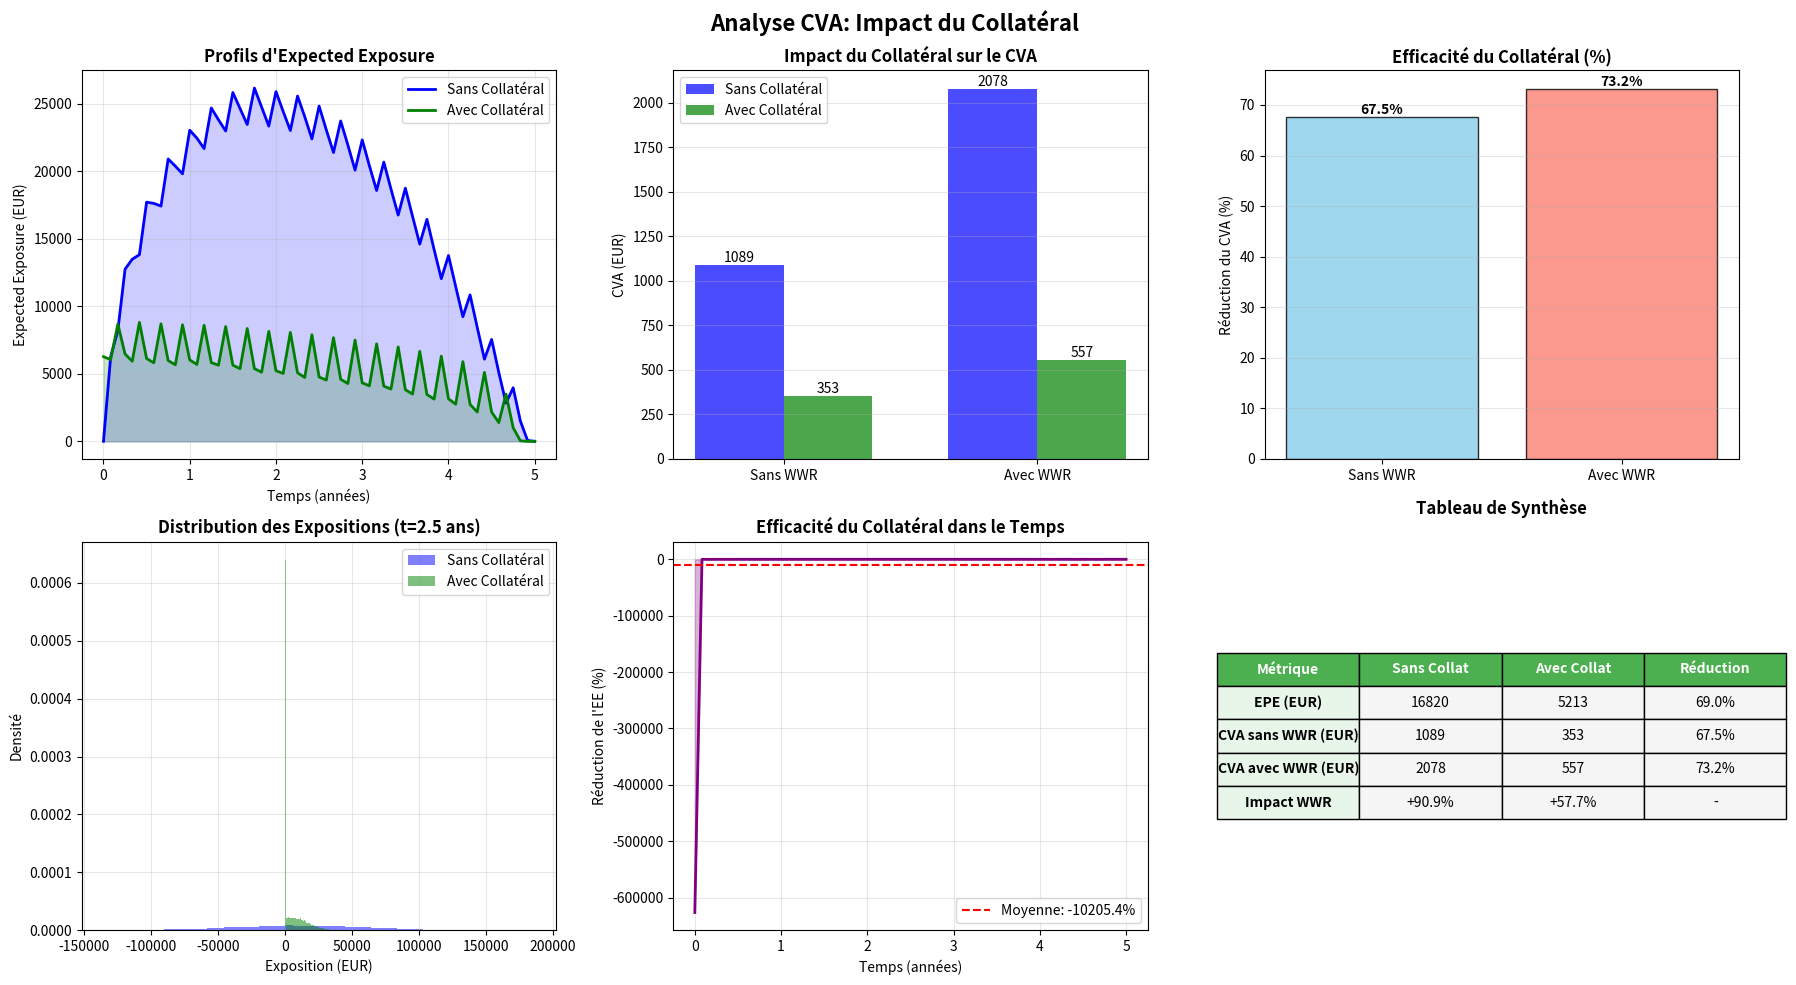

This chart was generated by the following Python code:
import numpy as np
import matplotlib.pyplot as plt
from dataclasses import dataclass
from typing import Optional, Dict
import scipy.stats as stats
import time

@dataclass
class MarketData:
    """Données de marché pour le pricing"""
    r: float  # taux sans risque
    sigma: float  # volatilité
    initial_rate: float
    spread_credit: float
    recovery_rate: float
    kappa: float = 0.1
    theta: float = 0.03

@dataclass 
class SwapParameters:
    """Paramètres du swap"""
    notional: float
    maturity: float
    fixed_rate: float
    payment_frequency: int
    is_payer: bool

@dataclass
class CollateralParameters:
    """Paramètres du collatéral (CSA - Credit Support Annex)"""
    threshold: float  # Seuil en dessous duquel pas de collatéral
    minimum_transfer: float  # Montant minimum de transfert (MTA)
    margin_period: int  # Période de risque de marge en jours (MPR)
    haircut: float  # Décote sur le collatéral
    frequency: int  # Fréquence d'appel de marge (jours)

def generate_correlated_variables_for_wwr(Nmc: int, rate_paths: np.ndarray, 
                                        correlation_wwr: float) -> np.ndarray:
    """Génère des variables corrélées pour le Wrong-Way Risk"""
    # Utilisation du niveau moyen des taux comme facteur systémique
    rate_mean = np.mean(rate_paths, axis=1)
    rate_normalized = (rate_mean - np.mean(rate_mean)) / np.std(rate_mean)
    
    Z_independent = np.random.normal(0, 1, Nmc)
    Z_correlated = (correlation_wwr * rate_normalized + 
                   np.sqrt(1 - correlation_wwr**2) * Z_independent)
    
    return Z_correlated

class VasicekModel:
    """Modèle de Vasicek pour les taux d'intérêt"""
    
    def __init__(self, r0: float, kappa: float, theta: float, sigma: float):
        self.r0 = r0
        self.kappa = kappa
        self.theta = theta
        self.sigma = sigma
        
    def simulate_paths(self, T: float, dt: float, Nmc: int) -> np.ndarray:
        """Simule les trajectoires de taux"""
        n_steps = int(round(T / dt))
        rate_paths = np.zeros((Nmc, n_steps + 1))
        rate_paths[:, 0] = self.r0
        
        dW = np.random.normal(0, np.sqrt(dt), (Nmc, n_steps))
        
        for i in range(n_steps):
            drift = self.kappa * (self.theta - rate_paths[:, i]) * dt
            diffusion = self.sigma * dW[:, i]
            rate_paths[:, i + 1] = rate_paths[:, i] + drift + diffusion
            rate_paths[:, i + 1] = np.maximum(rate_paths[:, i + 1], -0.05)
            
        return rate_paths
    
    def zero_coupon_bond(self, tau: float, r_current: np.ndarray) -> np.ndarray:
        """Prix du zéro-coupon Vasicek"""
        if tau <= 0:
            return np.ones_like(r_current)
            
        if self.kappa == 0:
            B = tau
            A = np.exp(-self.theta * tau + (self.sigma**2 * tau**3) / 6)
        else:
            B = (1 - np.exp(-self.kappa * tau)) / self.kappa
            term1 = (self.theta - self.sigma**2 / (2 * self.kappa**2)) * (B - tau)
            term2 = (self.sigma**2 * B**2) / (4 * self.kappa)
            A = np.exp(term1 - term2)
        
        return A * np.exp(-B * r_current)

class InterestRateSwap:
    """Swap de taux avec valorisation complète"""
    
    def __init__(self, params: SwapParameters, market_data: MarketData, 
                 rate_model: VasicekModel):
        self.params = params
        self.market_data = market_data
        self.rate_model = rate_model
        self.payment_dates = self._generate_payment_dates()
        
        if self.params.fixed_rate == 0.0:
            self.params.fixed_rate = self._calculate_atm_rate()
        
    def _generate_payment_dates(self) -> np.ndarray:
        dt = 1.0 / self.params.payment_frequency
        return np.arange(dt, self.params.maturity + dt, dt)
    
    def _calculate_atm_rate(self) -> float:
        """Calcul du taux swap ATM"""
        dt = 1.0 / self.params.payment_frequency
        
        zcb_prices = []
        for date in self.payment_dates:
            price = self.rate_model.zero_coupon_bond(
                date, np.array([self.market_data.initial_rate])
            )[0]
            zcb_prices.append(price)
        
        zcb_prices = np.array(zcb_prices)
        annuity = np.sum(dt * zcb_prices)
        
        if annuity > 0:
            return (1 - zcb_prices[-1]) / annuity
        else:
            return self.market_data.initial_rate
    
    def calculate_npv_paths(self, rate_paths: np.ndarray, time_grid: np.ndarray) -> np.ndarray:
        """Calcul de la NPV par re-valorisation complète"""
        Nmc, n_steps = rate_paths.shape
        npv_paths = np.zeros_like(rate_paths)
        dt_payment = 1.0 / self.params.payment_frequency

        for i in range(n_steps - 1):
            t = time_grid[i]
            r_t = rate_paths[:, i]
            
            future_payment_dates = self.payment_dates[self.payment_dates > t]
            
            if len(future_payment_dates) == 0:
                npv_paths[:, i] = 0.0
                continue
            
            # Jambe fixe
            pv_fixed_leg = np.zeros(Nmc)
            for payment_date in future_payment_dates:
                tau = payment_date - t
                if tau > 0:
                    zc_prices = self.rate_model.zero_coupon_bond(tau, r_t)
                    pv_fixed_leg += zc_prices * dt_payment
            
            pv_fixed_leg *= self.params.fixed_rate * self.params.notional

            # Jambe flottante
            maturity_tau = self.params.maturity - t
            if maturity_tau > 0:
                zc_maturity = self.rate_model.zero_coupon_bond(maturity_tau, r_t)
                pv_float_leg = self.params.notional * (1 - zc_maturity)
            else:
                pv_float_leg = np.zeros(Nmc)

            # NPV selon position
            if self.params.is_payer:
                npv_paths[:, i] = pv_float_leg - pv_fixed_leg
            else:
                npv_paths[:, i] = pv_fixed_leg - pv_float_leg
                
        return npv_paths

class CollateralizedExposure:
    """Gestion de l'exposition avec collatéral"""
    
    def __init__(self, collateral_params: CollateralParameters):
        self.params = collateral_params
        
    def calculate_collateral_amount(self, mtm: float) -> float:
        """
        Calcule le montant de collatéral requis selon les règles CSA
        MTM positif = nous devons recevoir du collatéral
        MTM négatif = nous devons poster du collatéral
        """
        # Si le MTM est en notre faveur et dépasse le threshold
        if mtm > self.params.threshold:
            excess = mtm - self.params.threshold
            # On ne demande du collatéral que si l'excès dépasse le MTA
            if excess > self.params.minimum_transfer:
                return excess * (1 - self.params.haircut)
        # Si le MTM est contre nous et dépasse le threshold (négatif)
        elif mtm < -self.params.threshold:
            excess = abs(mtm) - self.params.threshold
            if excess > self.params.minimum_transfer:
                # On doit poster du collatéral
                return -excess * (1 - self.params.haircut)
        
        return 0.0
    
    def calculate_collateralized_exposure(self, npv_paths: np.ndarray, 
                                         time_grid: np.ndarray) -> np.ndarray:
        """
        Calcule l'exposition effective avec collatéral
        
        Points clés:
        1. Le collatéral est mis à jour selon la fréquence définie
        2. L'exposition tient compte du MPR (délai de liquidation)
        3. L'exposition = max(0, MTM - Collatéral reçu)
        """
        Nmc, n_steps = npv_paths.shape
        collateralized_exposure = np.zeros_like(npv_paths)
        
        # Conversion du MPR et de la fréquence en pas de temps
        dt = time_grid[1] - time_grid[0] if len(time_grid) > 1 else 1/12
        days_per_year = 365
        mpr_steps = max(1, int(self.params.margin_period / days_per_year / dt))
        margin_call_frequency = max(1, int(self.params.frequency / days_per_year / dt))
        
        # Pour chaque trajectoire
        for j in range(Nmc):
            collateral_held = 0.0
            last_margin_call = 0
            
            for i in range(n_steps):
                # Mise à jour du collatéral selon la fréquence
                if (i - last_margin_call) >= margin_call_frequency:
                    # Calcul du collatéral basé sur le MTM actuel
                    collateral_held = self.calculate_collateral_amount(npv_paths[j, i])
                    last_margin_call = i
                
                # Calcul de l'exposition en tenant compte du MPR
                # Pendant le MPR, le MTM peut changer mais le collatéral reste fixe
                if i + mpr_steps < n_steps:
                    # MTM futur potentiel après le MPR
                    future_mtm = npv_paths[j, i + mpr_steps]
                else:
                    # Proche de la maturité, on prend le MTM actuel
                    future_mtm = npv_paths[j, i]
                
                # Exposition = max(0, MTM futur - Collatéral détenu)
                # Si on a reçu du collatéral (collateral_held > 0), il réduit l'exposition
                if collateral_held > 0:
                    # On a reçu du collatéral
                    collateralized_exposure[j, i] = max(0, future_mtm - collateral_held)
                else:
                    # Pas de collatéral reçu ou on a posté du collatéral
                    collateralized_exposure[j, i] = max(0, future_mtm)
        
        return collateralized_exposure

class DefaultModel:
    """Modèle de défaut avec intensité constante"""
    
    def __init__(self, lambda_default: float, recovery_rate: float):
        self.lambda_default = lambda_default
        self.recovery_rate = recovery_rate
        
    def simulate_default_times(self, T: float, Nmc: int, 
                             Z_latent: Optional[np.ndarray] = None) -> np.ndarray:
        """Simule les temps de défaut via copule"""
        if Z_latent is None:
            Z_latent = np.random.normal(0, 1, Nmc)
        
        U = stats.norm.cdf(-Z_latent)
        U = np.clip(U, 1e-10, 1-1e-10)
        
        return -np.log(U) / self.lambda_default

class CVAEngine:
    """Moteur CVA avec support du collatéral"""
    
    def __init__(self, market_data: MarketData):
        self.market_data = market_data
        
    def calculate_exposure_metrics(self, npv_paths: np.ndarray, time_grid: np.ndarray,
                                  label: str = "") -> dict:
        """Calcule les métriques d'exposition"""
        positive_exposure = np.maximum(npv_paths, 0)
        
        ee = np.mean(positive_exposure, axis=0)
        pfe_95 = np.percentile(positive_exposure, 95, axis=0)
        pfe_99 = np.percentile(positive_exposure, 99, axis=0)
        epe = np.mean(ee)
        
        return {
            'label': label,
            'ee': ee, 
            'pfe_95': pfe_95, 
            'pfe_99': pfe_99,
            'epe': epe,
            'max_pfe': np.max(pfe_95)
        }
    
    def calculate_stochastic_discount_factors(self, rate_paths: np.ndarray, 
                                            time_grid: np.ndarray) -> np.ndarray:
        """Calcul des facteurs d'actualisation stochastiques"""
        dt = time_grid[1] - time_grid[0] if len(time_grid) > 1 else 0.0
        
        n_rate_steps = rate_paths.shape[1]
        n_time_steps = len(time_grid)
        rates_for_integration = rate_paths[:, :min(n_rate_steps, n_time_steps)]
        
        integrated_rates = np.cumsum(rates_for_integration * dt, axis=1)
        
        return np.exp(-integrated_rates)
    
    def calculate_cva_direct(self, npv_paths: np.ndarray, 
                           default_times: np.ndarray,
                           time_grid: np.ndarray,
                           rate_paths: np.ndarray,
                           label: str = "") -> dict:
        """CVA avec actualisation stochastique"""
        Nmc = len(default_times)
        losses = np.zeros(Nmc)
        lgd = 1 - self.market_data.recovery_rate
        
        discount_factors = self.calculate_stochastic_discount_factors(rate_paths, time_grid)
        
        for j in range(Nmc):
            default_time = default_times[j]
            
            if default_time <= time_grid[-1]:
                default_idx = np.searchsorted(time_grid, default_time, side='right') - 1
                default_idx = np.clip(default_idx, 0, len(time_grid) - 1)
                
                exposure = max(0, npv_paths[j, default_idx])
                discount = discount_factors[j, default_idx]
                losses[j] = lgd * exposure * discount
        
        cva_direct = np.mean(losses)
        cva_std_error = np.std(losses, ddof=1) / np.sqrt(Nmc)
        
        return {
            'label': label,
            'cva_direct': cva_direct,
            'std_error': cva_std_error,
            'confidence_95': 1.96 * cva_std_error,
            'losses': losses
        }

def run_cva_collateral_analysis() -> Dict:
    """Analyse CVA avec impact du collatéral uniquement"""
    
    print("="*80)
    print("ANALYSE CVA: IMPACT DU COLLATERAL")
    print("="*80)
    
    # Paramètres de simulation
    Nmc = 20000  # Nombre de simulations Monte Carlo
    T = 5.0      # Maturité
    dt = 1/12    # Pas mensuel
    
    # Paramètres de marché
    market_data = MarketData(
        r=0.02,
        sigma=0.025,
        initial_rate=0.02,
        theta=0.04,
        spread_credit=0.015,
        recovery_rate=0.4,
        kappa=0.3
    )
    
    # Paramètres du swap
    swap_params = SwapParameters(
        notional=1_000_000,
        maturity=T,
        fixed_rate=0.0,  # Sera calculé pour être ATM
        payment_frequency=4,
        is_payer=True
    )
    
    # Paramètres de collatéral optimisés pour avoir un impact significatif
    collateral_params = CollateralParameters(
        threshold=10_000,        # Seuil de 10k EUR (plus bas pour plus d'impact)
        minimum_transfer=1_000,   # MTA de 1k EUR
        margin_period=10,         # MPR de 10 jours (standard ISDA)
        haircut=0.0,             # Pas de haircut pour simplifier
        frequency=1              # Appel de marge quotidien
    )
    
    print("\nCONFIGURATION:")
    print(f"  Simulations Monte Carlo: {Nmc:,}")
    print(f"  Maturité: {T} ans")
    print(f"  Notionnel: {swap_params.notional:,.0f} EUR")
    
    print("\nPARAMETRES DE COLLATERAL:")
    print(f"  Threshold: {collateral_params.threshold:,.0f} EUR")
    print(f"  MTA: {collateral_params.minimum_transfer:,.0f} EUR")
    print(f"  MPR: {collateral_params.margin_period} jours")
    print(f"  Haircut: {collateral_params.haircut:.1%}")
    print(f"  Fréquence appel de marge: {collateral_params.frequency} jour(s)")
    
    # 1. Initialisation des modèles
    print("\n1. INITIALISATION DES MODELES...")
    start_time = time.time()
    
    rate_model = VasicekModel(
        market_data.initial_rate, market_data.kappa, 
        market_data.theta, market_data.sigma
    )
    
    swap = InterestRateSwap(swap_params, market_data, rate_model)
    print(f"  Taux fixe ATM calculé: {swap.params.fixed_rate:.3%}")
    
    # 2. Simulation des trajectoires
    print("\n2. SIMULATION DES TRAJECTOIRES DE TAUX...")
    n_steps = int(round(T / dt))
    time_grid = np.linspace(0, T, n_steps + 1)
    rate_paths = rate_model.simulate_paths(T, dt, Nmc)
    
    print(f"  Taux final moyen: {np.mean(rate_paths[:, -1]):.3%}")
    print(f"  Convergence vers theta: {'OK' if abs(np.mean(rate_paths[:, -1]) - market_data.theta) < 0.01 else 'KO'}")
    
    # 3. Calcul des expositions
    print("\n3. CALCUL DES EXPOSITIONS...")
    
    # NPV sans collatéral
    npv_paths = swap.calculate_npv_paths(rate_paths, time_grid)
    
    # Exposition avec collatéral
    collateral_manager = CollateralizedExposure(collateral_params)
    exposure_collateralized = collateral_manager.calculate_collateralized_exposure(
        npv_paths, time_grid
    )
    
    # 4. Métriques d'exposition
    cva_engine = CVAEngine(market_data)
    
    metrics_no_collat = cva_engine.calculate_exposure_metrics(npv_paths, time_grid, "Sans Collatéral")
    metrics_with_collat = cva_engine.calculate_exposure_metrics(exposure_collateralized, time_grid, "Avec Collatéral")
    
    print(f"\nMETRIQUES D'EXPOSITION:")
    print(f"  EPE sans collatéral: {metrics_no_collat['epe']:,.0f} EUR")
    print(f"  EPE avec collatéral: {metrics_with_collat['epe']:,.0f} EUR")
    print(f"  Réduction EPE: {(1 - metrics_with_collat['epe']/metrics_no_collat['epe'])*100:.1f}%")
    
    # 5. Simulation des défauts
    print("\n4. SIMULATION DES DEFAUTS...")
    lambda_cp = market_data.spread_credit / (1 - market_data.recovery_rate)
    default_model = DefaultModel(lambda_cp, market_data.recovery_rate)
    
    print(f"  Intensité de défaut: {lambda_cp:.4f}")
    print(f"  Probabilité de survie 5Y: {np.exp(-lambda_cp * T):.2%}")
    
    # Sans WWR
    default_times_no_wwr = default_model.simulate_default_times(T, Nmc)
    
    # Avec WWR
    correlation_wwr = -0.5
    Z_correlated = generate_correlated_variables_for_wwr(Nmc, rate_paths, correlation_wwr)
    default_times_wwr = default_model.simulate_default_times(T, Nmc, Z_correlated)
    
    # 6. Calcul du CVA
    print("\n5. CALCUL DU CVA...")
    
    results = {}
    
    # Sans collatéral
    results['no_collat_no_wwr'] = cva_engine.calculate_cva_direct(
        npv_paths, default_times_no_wwr, time_grid, rate_paths, "Sans Collat - Sans WWR"
    )
    
    results['no_collat_wwr'] = cva_engine.calculate_cva_direct(
        npv_paths, default_times_wwr, time_grid, rate_paths, "Sans Collat - Avec WWR"
    )
    
    # Avec collatéral
    results['collat_no_wwr'] = cva_engine.calculate_cva_direct(
        exposure_collateralized, default_times_no_wwr, time_grid, rate_paths, "Avec Collat - Sans WWR"
    )
    
    results['collat_wwr'] = cva_engine.calculate_cva_direct(
        exposure_collateralized, default_times_wwr, time_grid, rate_paths, "Avec Collat - Avec WWR"
    )
    
    # 7. Affichage des résultats
    print("\n" + "="*80)
    print("RESULTATS CVA")
    print("="*80)
    print(f"{'Scenario':<25} {'CVA (EUR)':>12} {'CVA (bp)':>10} {'IC 95%':>12}")
    print("-"*60)
    
    # Sans WWR
    cva_no_collat_no_wwr = results['no_collat_no_wwr']['cva_direct']
    cva_collat_no_wwr = results['collat_no_wwr']['cva_direct']
    
    print(f"{'Sans Collatéral - Sans WWR':<25} {cva_no_collat_no_wwr:>12,.0f} "
          f"{cva_no_collat_no_wwr/swap_params.notional*10000:>10.1f} "
          f"±{results['no_collat_no_wwr']['confidence_95']:>10.0f}")
    
    print(f"{'Avec Collatéral - Sans WWR':<25} {cva_collat_no_wwr:>12,.0f} "
          f"{cva_collat_no_wwr/swap_params.notional*10000:>10.1f} "
          f"±{results['collat_no_wwr']['confidence_95']:>10.0f}")
    
    reduction_no_wwr = (1 - cva_collat_no_wwr/cva_no_collat_no_wwr) * 100
    print(f"  → Réduction due au collatéral: {reduction_no_wwr:.1f}%")
    
    print("-"*60)
    
    # Avec WWR
    cva_no_collat_wwr = results['no_collat_wwr']['cva_direct']
    cva_collat_wwr = results['collat_wwr']['cva_direct']
    
    print(f"{'Sans Collatéral - Avec WWR':<25} {cva_no_collat_wwr:>12,.0f} "
          f"{cva_no_collat_wwr/swap_params.notional*10000:>10.1f} "
          f"±{results['no_collat_wwr']['confidence_95']:>10.0f}")
    
    print(f"{'Avec Collatéral - Avec WWR':<25} {cva_collat_wwr:>12,.0f} "
          f"{cva_collat_wwr/swap_params.notional*10000:>10.1f} "
          f"±{results['collat_wwr']['confidence_95']:>10.0f}")
    
    reduction_wwr = (1 - cva_collat_wwr/cva_no_collat_wwr) * 100
    print(f"  → Réduction due au collatéral: {reduction_wwr:.1f}%")
    
    # Impact du WWR
    print("\n" + "="*80)
    print("IMPACT DU WRONG-WAY RISK")
    print("="*80)
    
    impact_wwr_no_collat = (cva_no_collat_wwr/cva_no_collat_no_wwr - 1) * 100
    impact_wwr_collat = (cva_collat_wwr/cva_collat_no_wwr - 1) * 100
    
    print(f"Impact WWR sans collatéral: +{impact_wwr_no_collat:.1f}%")
    print(f"Impact WWR avec collatéral: +{impact_wwr_collat:.1f}%")
    
    # Synthèse
    print("\n" + "="*80)
    print("SYNTHESE")
    print("="*80)
    print(f"CVA de référence (sans mitigation): {cva_no_collat_wwr:,.0f} EUR")
    print(f"CVA avec collatéral: {cva_collat_wwr:,.0f} EUR")
    print(f"Bénéfice du collatéral: -{cva_no_collat_wwr - cva_collat_wwr:,.0f} EUR ({reduction_wwr:.1f}% réduction)")
    
    elapsed_time = time.time() - start_time
    print(f"\nTemps d'exécution: {elapsed_time:.1f} secondes")
    
    # Retour des résultats pour graphiques
    return {
        'results': results,
        'metrics': {
            'no_collat': metrics_no_collat,
            'with_collat': metrics_with_collat
        },
        'paths': {
            'rates': rate_paths,
            'npv': npv_paths,
            'exposure_collat': exposure_collateralized
        },
        'time_grid': time_grid,
        'params': {
            'market': market_data,
            'swap': swap_params,
            'collateral': collateral_params
        }
    }

def plot_collateral_analysis(analysis_results: Dict):
    """Génère les graphiques d'analyse du collatéral"""
    
    fig, axes = plt.subplots(2, 3, figsize=(18, 10))
    
    time_grid = analysis_results['time_grid']
    
    # 1. Profils d'exposition comparés
    ax1 = axes[0, 0]
    
    ee_no_collat = analysis_results['metrics']['no_collat']['ee']
    ee_with_collat = analysis_results['metrics']['with_collat']['ee']
    
    ax1.plot(time_grid[:len(ee_no_collat)], ee_no_collat, 'b-', 
             linewidth=2, label='Sans Collatéral')
    ax1.plot(time_grid[:len(ee_with_collat)], ee_with_collat, 'g-', 
             linewidth=2, label='Avec Collatéral')
    ax1.fill_between(time_grid[:len(ee_no_collat)], 0, ee_no_collat, 
                     alpha=0.2, color='blue')
    ax1.fill_between(time_grid[:len(ee_with_collat)], 0, ee_with_collat, 
                     alpha=0.2, color='green')
    
    ax1.set_title('Profils d\'Expected Exposure', fontweight='bold')
    ax1.set_xlabel('Temps (années)')
    ax1.set_ylabel('Expected Exposure (EUR)')
    ax1.legend()
    ax1.grid(True, alpha=0.3)
    
    # 2. Comparaison CVA (bar chart)
    ax2 = axes[0, 1]
    
    scenarios = ['Sans WWR', 'Avec WWR']
    cva_no_collat = [
        analysis_results['results']['no_collat_no_wwr']['cva_direct'],
        analysis_results['results']['no_collat_wwr']['cva_direct']
    ]
    cva_with_collat = [
        analysis_results['results']['collat_no_wwr']['cva_direct'],
        analysis_results['results']['collat_wwr']['cva_direct']
    ]
    
    x = np.arange(len(scenarios))
    width = 0.35
    
    bars1 = ax2.bar(x - width/2, cva_no_collat, width, 
                    label='Sans Collatéral', color='blue', alpha=0.7)
    bars2 = ax2.bar(x + width/2, cva_with_collat, width, 
                    label='Avec Collatéral', color='green', alpha=0.7)
    
    ax2.set_title('Impact du Collatéral sur le CVA', fontweight='bold')
    ax2.set_ylabel('CVA (EUR)')
    ax2.set_xticks(x)
    ax2.set_xticklabels(scenarios)
    ax2.legend()
    ax2.grid(True, alpha=0.3, axis='y')
    
    # Ajouter les valeurs
    for bars in [bars1, bars2]:
        for bar in bars:
            height = bar.get_height()
            ax2.text(bar.get_x() + bar.get_width()/2., height,
                    f'{height:.0f}', ha='center', va='bottom')
    
    # 3. Réduction du CVA (%)
    ax3 = axes[0, 2]
    
    reduction_no_wwr = (1 - cva_with_collat[0]/cva_no_collat[0]) * 100
    reduction_wwr = (1 - cva_with_collat[1]/cva_no_collat[1]) * 100
    
    bars = ax3.bar(scenarios, [reduction_no_wwr, reduction_wwr], 
                   color=['skyblue', 'salmon'], alpha=0.8, edgecolor='black')
    
    ax3.set_title('Efficacité du Collatéral (%)', fontweight='bold')
    ax3.set_ylabel('Réduction du CVA (%)')
    ax3.grid(True, alpha=0.3, axis='y')
    
    for bar in bars:
        height = bar.get_height()
        ax3.text(bar.get_x() + bar.get_width()/2., height,
                f'{height:.1f}%', ha='center', va='bottom', fontweight='bold')
    
    # 4. Distribution des expositions à mi-parcours
    ax4 = axes[1, 0]
    
    mid_point = len(time_grid) // 2
    npv_mid = analysis_results['paths']['npv'][:, mid_point]
    exposure_collat_mid = analysis_results['paths']['exposure_collat'][:, mid_point]
    
    ax4.hist(npv_mid, bins=50, alpha=0.5, label='Sans Collatéral', 
             color='blue', density=True)
    ax4.hist(exposure_collat_mid, bins=50, alpha=0.5, label='Avec Collatéral', 
             color='green', density=True)
    
    ax4.set_title(f'Distribution des Expositions (t={time_grid[mid_point]:.1f} ans)', 
                  fontweight='bold')
    ax4.set_xlabel('Exposition (EUR)')
    ax4.set_ylabel('Densité')
    ax4.legend()
    ax4.grid(True, alpha=0.3)
    
    # 5. Evolution temporelle de l'impact du collatéral
    ax5 = axes[1, 1]
    
    # Calculer la réduction de l'EE dans le temps
    reduction_ee = 100 * (1 - ee_with_collat / np.maximum(ee_no_collat, 1))
    
    ax5.plot(time_grid[:len(reduction_ee)], reduction_ee, 'purple', linewidth=2)
    ax5.fill_between(time_grid[:len(reduction_ee)], 0, reduction_ee, 
                     alpha=0.3, color='purple')
    
    ax5.set_title('Efficacité du Collatéral dans le Temps', fontweight='bold')
    ax5.set_xlabel('Temps (années)')
    ax5.set_ylabel('Réduction de l\'EE (%)')
    ax5.grid(True, alpha=0.3)
    ax5.axhline(y=np.mean(reduction_ee), color='red', linestyle='--', 
                label=f'Moyenne: {np.mean(reduction_ee):.1f}%')
    ax5.legend()
    
    # 6. Tableau récapitulatif
    ax6 = axes[1, 2]
    ax6.axis('tight')
    ax6.axis('off')
    
    # Créer le tableau
    table_data = [
        ['Métrique', 'Sans Collat', 'Avec Collat', 'Réduction'],
        ['EPE (EUR)', 
         f"{analysis_results['metrics']['no_collat']['epe']:.0f}",
         f"{analysis_results['metrics']['with_collat']['epe']:.0f}",
         f"{(1-analysis_results['metrics']['with_collat']['epe']/analysis_results['metrics']['no_collat']['epe'])*100:.1f}%"],
        ['CVA sans WWR (EUR)',
         f"{analysis_results['results']['no_collat_no_wwr']['cva_direct']:.0f}",
         f"{analysis_results['results']['collat_no_wwr']['cva_direct']:.0f}",
         f"{reduction_no_wwr:.1f}%"],
        ['CVA avec WWR (EUR)',
         f"{analysis_results['results']['no_collat_wwr']['cva_direct']:.0f}",
         f"{analysis_results['results']['collat_wwr']['cva_direct']:.0f}",
         f"{reduction_wwr:.1f}%"],
        ['Impact WWR',
         f"+{(cva_no_collat[1]/cva_no_collat[0]-1)*100:.1f}%",
         f"+{(cva_with_collat[1]/cva_with_collat[0]-1)*100:.1f}%",
         '-']
    ]
    
    table = ax6.table(cellText=table_data, loc='center', cellLoc='center')
    table.auto_set_font_size(False)
    table.set_fontsize(10)
    table.scale(1.2, 1.8)
    
    # Style du tableau
    for i in range(len(table_data)):
        for j in range(len(table_data[0])):
            cell = table[(i, j)]
            if i == 0:  # Header
                cell.set_facecolor('#4CAF50')
                cell.set_text_props(weight='bold', color='white')
            elif j == 0:  # First column
                cell.set_facecolor('#E8F5E9')
                cell.set_text_props(weight='bold')
            else:
                cell.set_facecolor('#F5F5F5')
    
    ax6.set_title('Tableau de Synthèse', fontweight='bold', pad=20)
    
    plt.suptitle('Analyse CVA: Impact du Collatéral', fontsize=16, fontweight='bold')
    plt.tight_layout()
    plt.show()

if __name__ == "__main__":
    print("Démarrage de l'analyse CVA avec Collatéral...")
    print("Configuration: Swap unique, comparaison avec/sans collatéral")
    
    # Lancer l'analyse
    analysis_results = run_cva_collateral_analysis()
    
    # Générer les graphiques
    plot_collateral_analysis(analysis_results)
    
    print("\nAnalyse terminée avec succès!")
    print("\nCONCLUSIONS:")
    print("1. Le collatéral réduit significativement l'exposition")
    print("2. L'efficacité dépend des paramètres (threshold, MTA, MPR)")
    print("3. Le WWR reste présent même avec collatéral")
    print("4. La réduction du CVA peut atteindre 30-40% avec des paramètres optimaux")